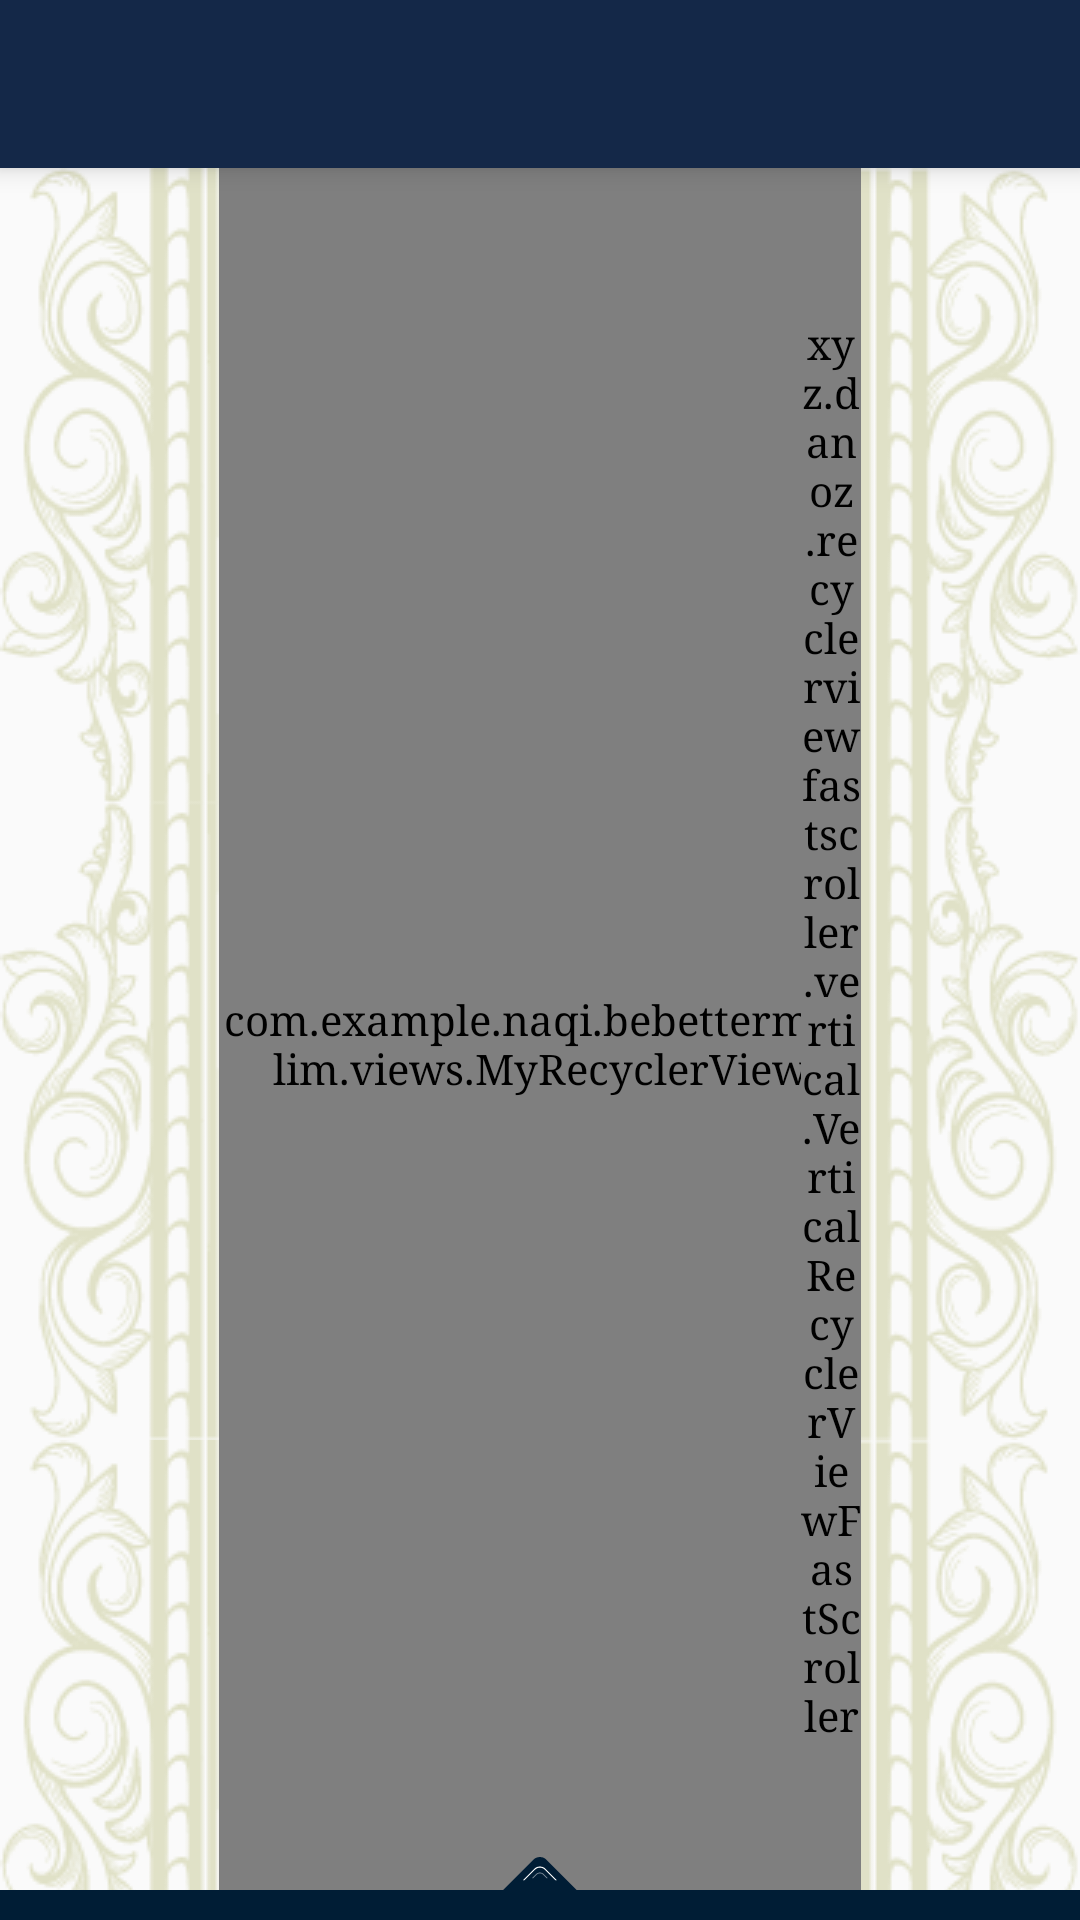

The Android layout XML behind this screen, and the referenced resources:
<!-- AndroidManifest.xml: application theme AppTheme -->
<!-- res/layout/activity_quran.xml -->
<RelativeLayout xmlns:android="http://schemas.android.com/apk/res/android"
                xmlns:app="http://schemas.android.com/apk/res-auto"
                android:layout_width="match_parent"
                android:layout_height="match_parent">
    <android.support.v7.widget.Toolbar
            android:id="@+id/quranToolbar"
            android:layout_width="match_parent"
            android:layout_height="?attr/actionBarSize"
            android:background="?attr/colorPrimary"
            android:translationZ="5dp"
            app:popupTheme="@style/ThemeOverlay.AppCompat.Light"
            app:theme="@style/ThemeOverlay.AppCompat.Dark.ActionBar"
            app:titleMarginStart="32dp" />


    <ImageView
            android:id="@+id/border_left"
            android:layout_width="wrap_content"
            android:layout_height="match_parent"
            android:layout_below="@+id/quranToolbar"
            android:scaleType="fitXY"
            android:src="@drawable/left_border_xml" />


    <com.example.naqi.bebettermuslim.views.MyRecyclerView
            android:id="@+id/recyclerView"
            android:layout_width="match_parent"
            android:layout_height="match_parent"
            android:layout_below="@+id/quranToolbar"
            android:layout_toEndOf="@id/border_left"
            android:layout_alignParentBottom="true"
            android:layout_toStartOf="@+id/border_right" />

    <ImageView
            android:id="@+id/border_right"
            android:layout_width="wrap_content"
            android:layout_height="match_parent"
            android:layout_alignParentEnd="true"
            android:layout_below="@+id/quranToolbar"
            android:scaleType="fitXY"
            android:src="@drawable/right_border_xml" />

    <RelativeLayout
            android:id="@+id/openSoundOptions"
            android:layout_width="match_parent"
            android:layout_height="wrap_content"
            android:layout_alignParentBottom="true"
            android:translationZ="5dp">

        <ImageView
                android:id="@+id/imageView2"
                android:layout_width="wrap_content"
                android:layout_height="wrap_content"
                android:layout_centerHorizontal="true"
                android:layout_centerVertical="true"
                android:paddingBottom="5dp"
                android:src="@drawable/swipeup" />

        <RelativeLayout
                android:layout_width="match_parent"
                android:layout_height="10dp"
                android:layout_alignBottom="@+id/imageView2"
                android:background="#001D35" />

    </RelativeLayout>

    <RelativeLayout
            android:id="@+id/soundOptionsMenu"
            android:layout_width="match_parent"
            android:layout_height="wrap_content"
            android:layout_alignParentBottom="true"
            android:layout_alignParentLeft="true"
            android:layout_alignParentStart="true"
            android:background="#001D35"
            android:clickable="true"
            android:gravity="center"
            android:orientation="vertical"
            android:translationZ="5dp"
            android:visibility="gone">

        <LinearLayout
                android:id="@+id/player_buttons"
                android:layout_width="match_parent"
                android:layout_height="wrap_content"
                android:gravity="center"
                android:orientation="horizontal">

            <ImageButton
                    android:id="@+id/previousButton"
                    android:layout_width="wrap_content"
                    android:layout_height="wrap_content"
                    android:layout_marginRight="20dp"
                    android:background="?attr/selectableItemBackgroundBorderless"
                    android:padding="10dp"
                    android:src="@drawable/backward" />

            <ImageButton
                    android:id="@+id/playButton"
                    android:layout_width="wrap_content"
                    android:layout_height="wrap_content"
                    android:layout_marginRight="20dp"
                    android:background="?attr/selectableItemBackgroundBorderless"
                    android:padding="10dp"
                    android:src="@drawable/play" />

            <ImageButton
                    android:id="@+id/nextButton"
                    android:layout_width="wrap_content"
                    android:layout_height="wrap_content"
                    android:background="?attr/selectableItemBackgroundBorderless"
                    android:padding="10dp"
                    android:src="@drawable/forward" />

        </LinearLayout>

        <RelativeLayout
                android:layout_width="match_parent"
                android:layout_height="wrap_content"
                android:layout_below="@+id/player_buttons">

            <ImageButton
                    android:id="@+id/sound_options_btn"
                    android:layout_width="wrap_content"
                    android:layout_height="wrap_content"
                    android:layout_centerVertical="true"
                    android:layout_marginEnd="40dp"
                    android:layout_marginRight="40dp"
                    android:background="?attr/selectableItemBackgroundBorderless"
                    android:padding="10dp"
                    android:src="@drawable/sound_setting" />


            <ImageView
                    android:id="@+id/low_sound_btn"
                    android:layout_width="wrap_content"
                    android:layout_height="wrap_content"
                    android:layout_alignBottom="@+id/sound_options_btn"
                    android:layout_centerVertical="true"
                    android:layout_toLeftOf="@+id/volumeSeekBar"
                    android:layout_toStartOf="@+id/volumeSeekBar"
                    android:src="@drawable/volume_low" />


            <SeekBar
                    android:id="@+id/volumeSeekBar"
                    android:layout_width="200dp"
                    android:layout_height="wrap_content"
                    android:layout_centerHorizontal="true"
                    android:layout_centerVertical="true"
                    android:indeterminate="false"
                    android:progress="100" />

            <ImageView
                    android:layout_width="wrap_content"
                    android:layout_height="wrap_content"
                    android:layout_centerVertical="true"
                    android:layout_toEndOf="@+id/volumeSeekBar"
                    android:layout_toRightOf="@+id/volumeSeekBar"
                    android:src="@drawable/volume_high" />

        </RelativeLayout>

    </RelativeLayout>

    <xyz.danoz.recyclerviewfastscroller.vertical.VerticalRecyclerViewFastScroller
            android:id="@+id/fast_scroller"
            android:layout_width="20dp"
            android:layout_height="match_parent"
            android:layout_alignEnd="@+id/recyclerView"
            android:layout_alignRight="@+id/recyclerView"
            android:layout_alignTop="@+id/recyclerView"
            android:paddingBottom="10dp" />

</RelativeLayout>
<!-- resources referenced by this layout -->
<resources>
  <!-- drawable backward: png bitmap (drawable-xxhdpi, 1079 bytes) -->
  <!-- drawable forward: png bitmap (drawable-xxhdpi, 999 bytes) -->
  <!-- drawable left_border_xml (drawable-v24) -->
  <?xml version="1.0" encoding="utf-8"?>
  <bitmap xmlns:android="http://schemas.android.com/apk/res/android"
      android:src="@drawable/left_border"
      android:tileMode="repeat" />
  <!-- drawable play: png bitmap (drawable-xxhdpi, 3374 bytes) -->
  <!-- drawable right_border_xml (drawable-v24) -->
  <?xml version="1.0" encoding="utf-8"?>
  <bitmap xmlns:android="http://schemas.android.com/apk/res/android"
      android:src="@drawable/right_border"
      android:tileMode="repeat" />
  <!-- drawable sound_setting: png bitmap (drawable-xxhdpi, 965 bytes) -->
  <!-- drawable swipeup: png bitmap (drawable-xxhdpi, 784 bytes) -->
  <!-- drawable volume_high: png bitmap (drawable-xxhdpi, 859 bytes) -->
  <!-- drawable volume_low: png bitmap (drawable-xxhdpi, 353 bytes) -->
  <style name="AppTheme" parent="Theme.AppCompat.Light.DarkActionBar">
          
          <item name="colorPrimary">@color/colorPrimary</item>
          <item name="colorPrimaryDark">@color/colorPrimaryDark</item>
          <item name="colorAccent">@color/colorAccent</item>
          <item name="windowNoTitle">true</item>
          <item name="android:typeface">serif</item>
          
          
          
          
      </style>
  <!-- drawable left_border: png bitmap (drawable-v24, 14533 bytes) -->
  <!-- drawable right_border: png bitmap (drawable-v24, 14506 bytes) -->
  <color name="colorPrimary">#142848</color>
  <color name="colorPrimaryDark">#061e33</color>
  <color name="colorAccent">#142848</color>
</resources>
